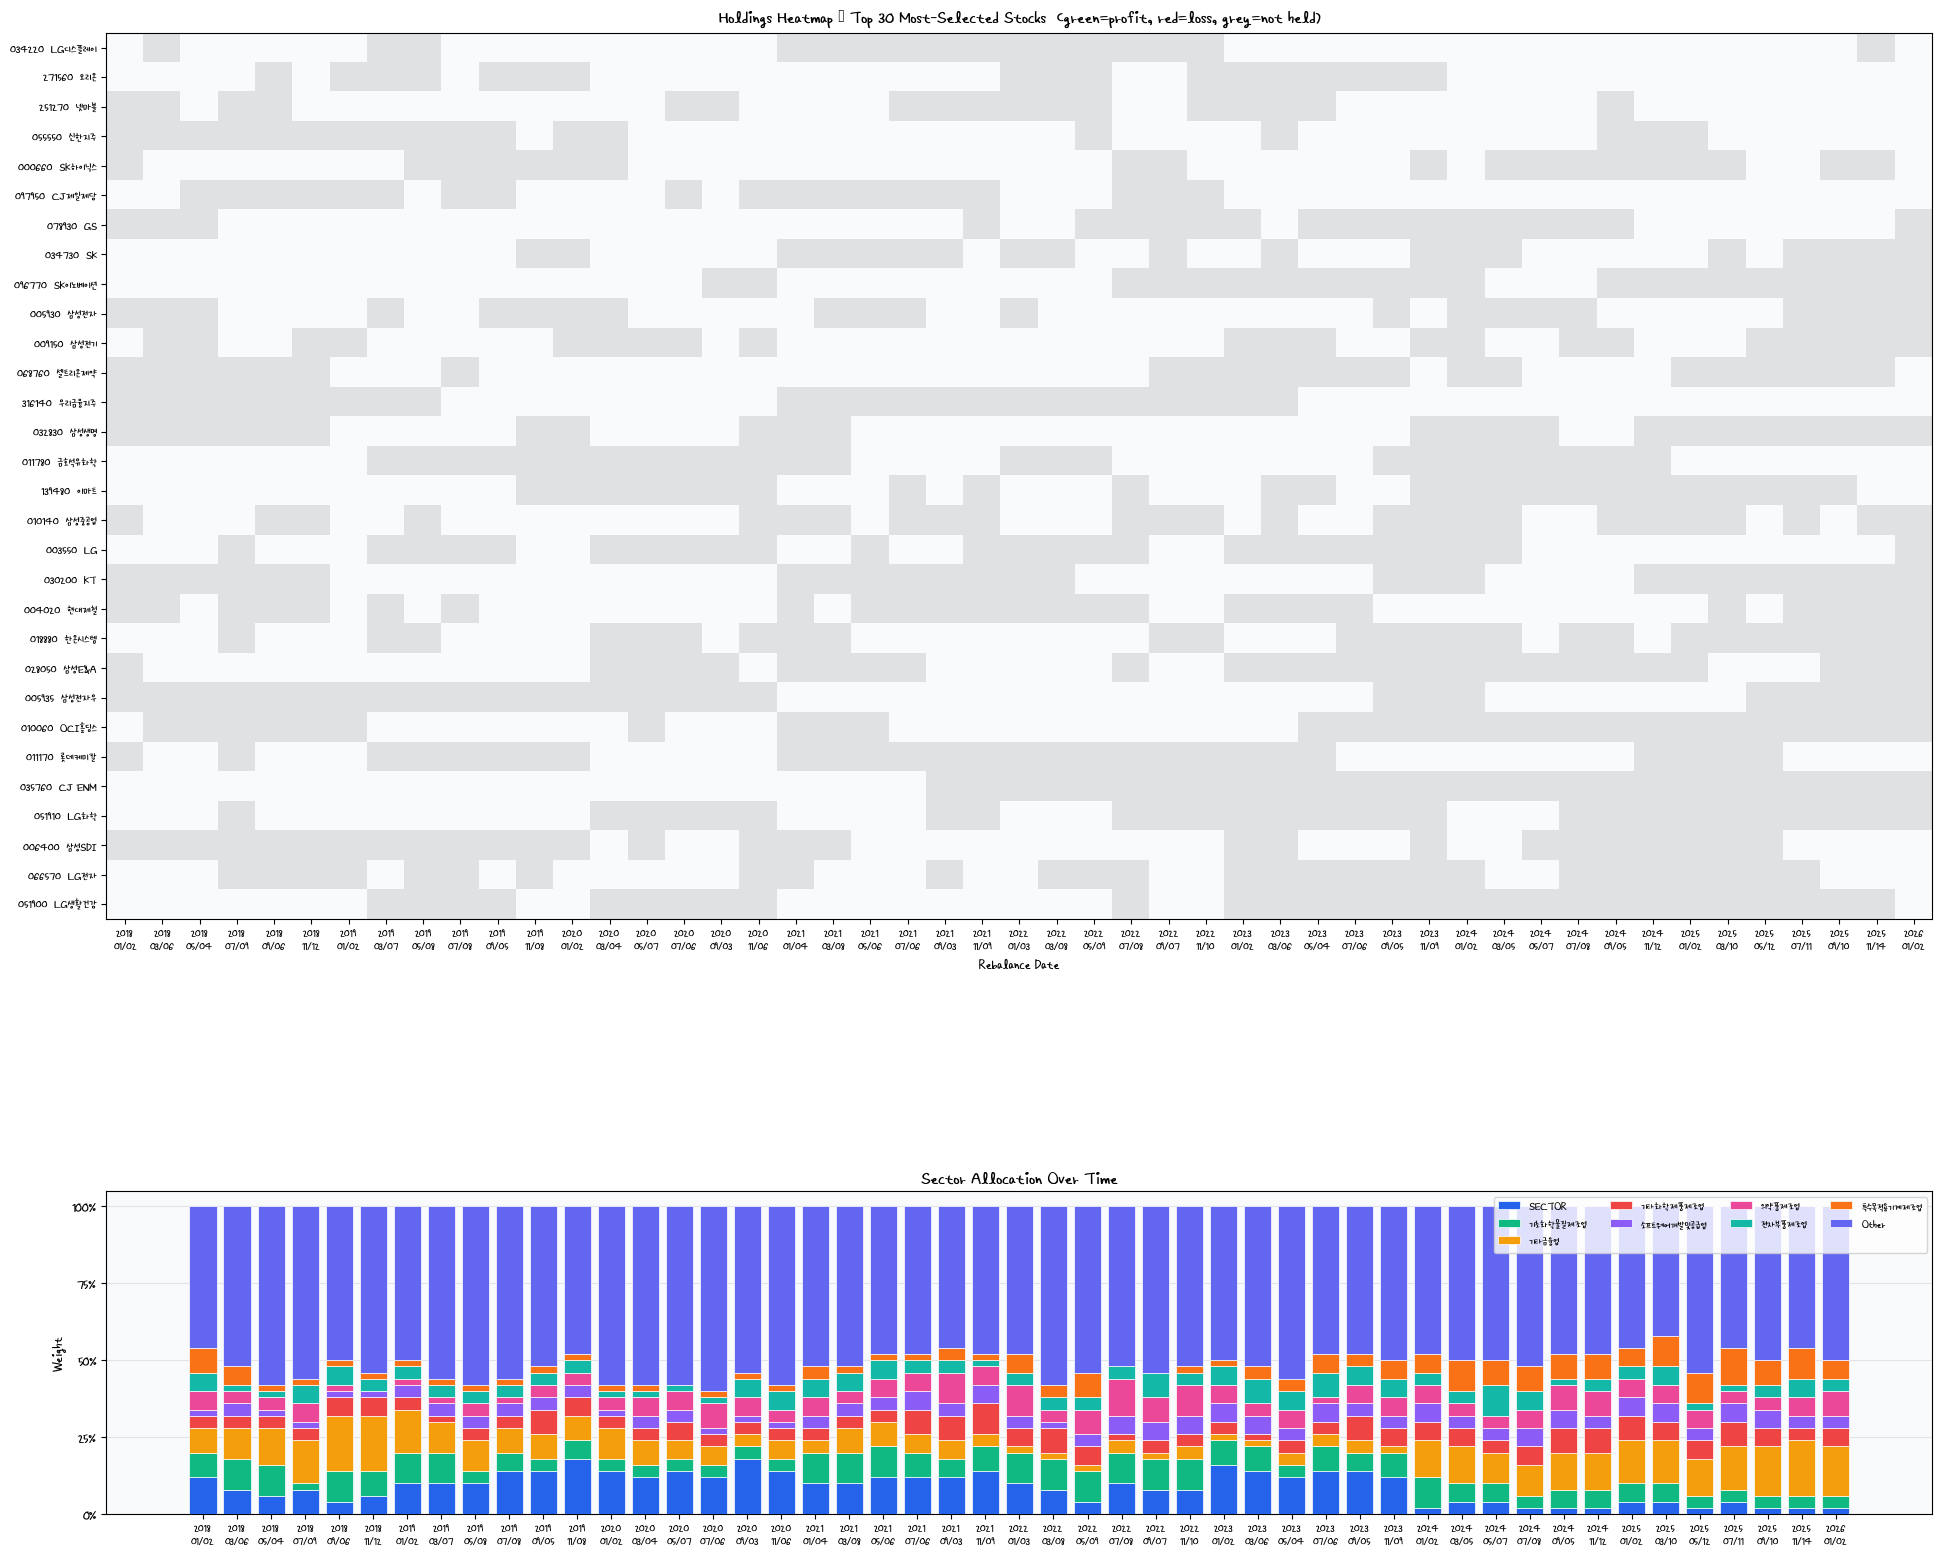

Source data for this figure (header and first rows):
date, test_year, stock_code, name, sector, closing_price, shares, invested_krw, buy_price, sell_price, sell_date, market_cap, score, score_rank, rank_pos, forward_return_42d_lag1_close
20180102, 2018, 001450, 현대해상, UNMAPPED_SECTOR, 46950, 42.0, 1971900, 45717, 37537, 20180307, 4197330000000, 0.5054, 1.433, 1.0, -0.1789
20180102, 2018, 005940, NH투자증권, UNMAPPED_SECTOR, 14000, 142.0, 1988000, 13946, 13995, 20180307, 3939724418000, 0.5054, 1.433, 2.0, 0.003548
20180102, 2018, 071050, 한국금융지주, UNMAPPED_SECTOR, 69000, 28.0, 1932000, 68687, 78092, 20180307, 3845093448000, 0.5054, 1.433, 3.0, 0.1369
20180102, 2018, 079440, 오렌지라이프, UNMAPPED_SECTOR, 52100, 38.0, 1979800, 52668, 49673, 20180307, 4272200000000, 0.5054, 1.433, 4.0, -0.05688
20180102, 2018, 086790, 하나금융지주, UNMAPPED_SECTOR, 50900, 39.0, 1985100, 51439, 46133, 20180307, 15066555855800, 0.5054, 1.433, 5.0, -0.1031
20180102, 2018, 105560, KB금융, UNMAPPED_SECTOR, 63100, 31.0, 1956100, 63096, 61488, 20180307, 26382837984700, 0.5054, 1.433, 6.0, -0.02549
20180102, 2018, 005490, POSCO홀딩스, 1차철강제조업, 339000, 5.0, 1695000, 357869, 347859, 20180307, 29556337065000, 0.5054, 1.155, 7.0, -0.02797
20180102, 2018, 047040, 대우건설, 건물건설업, 5890, 339.0, 1996710, 5958, 5336, 20180307, 2448017337820, 0.5057, 1.155, 8.0, -0.1044
20180102, 2018, 039030, 이오테크닉스, 특수목적용기계제조업, 105500, 18.0, 1899000, 103079, 82781, 20180313, 1295606043000, 0.5054, 1.101, 9.0, -0.1969
20180102, 2018, 004170, 신세계, 종합소매업, 290000, 6.0, 1740000, 287307, 330708, 20180307, 2855102490000, 0.5054, 1.095, 10.0, 0.1511
20180102, 2018, 139480, 이마트, 종합소매업, 262000, 7.0, 1834000, 260695, 293732, 20180307, 7303464578000, 0.5054, 1.095, 11.0, 0.1267
20180102, 2018, 011790, SKC, 기타화학제품제조업, 46500, 43.0, 1999500, 49005, 38553, 20180307, 1745356807500, 0.5054, 0.9164, 12.0, -0.2133
20180102, 2018, 051900, LG생활건강, 기타화학제품제조업, 1200000, 1.0, 1200000, 1188365, 1080393, 20180307, 18741836400000, 0.5054, 0.9164, 13.0, -0.09086
20180102, 2018, 006280, 녹십자, 의약품제조업, 227000, 8.0, 1816000, 226075, 209606, 20180307, 2652844126000, 0.5054, 0.9129, 14.0, -0.07285
20180102, 2018, 069620, 대웅제약, 의약품제조업, 170500, 11.0, 1875500, 169085, 176602, 20180307, 1975511037500, 0.5054, 0.9129, 15.0, 0.04446
20180102, 2018, 185750, 종근당, 의약품제조업, 140500, 14.0, 1967000, 91459, 89997, 20180420, 1321971525000, 0.5054, 0.9129, 16.0, -0.01598
20180102, 2018, 002790, 아모레퍼시픽홀딩스, 기타금융업, 146000, 13.0, 1898000, 142452, 127993, 20180307, 12038894280000, 0.5054, 0.8739, 17.0, -0.1015
20180102, 2018, 003550, LG, 기타금융업, 90800, 22.0, 1997600, 85223, 81243, 20180307, 15668187494800, 0.5054, 0.8739, 18.0, -0.04669
20180102, 2018, 034730, SK, 기타금융업, 283000, 7.0, 1981000, 280482, 294043, 20180307, 19911964051000, 0.5054, 0.8739, 19.0, 0.04835
20180102, 2018, 096770, SK이노베이션, 기타금융업, 206500, 9.0, 1858500, 199081, 199995, 20180307, 19094138966000, 0.5054, 0.8739, 20.0, 0.004589
20180102, 2018, 068270, 셀트리온, 기초의약물질및생물학적제제제조업, 225900, 8.0, 1807200, 198139, , , 27710345181600, 0.5054, 0.866, 21.0, 0.2015
20180102, 2018, 207940, 삼성바이오로직스, 기초의약물질및생물학적제제제조업, 389500, 5.0, 1947500, 568299, 651050, 20180307, 25771267500000, 0.5054, 0.866, 22.0, 0.1456
20180102, 2018, 006650, 대한유화, 기초화학물질제조업, 269000, 7.0, 1883000, 266534, 294064, 20180307, 1748500000000, 0.5054, 0.8018, 23.0, 0.1033
20180102, 2018, 010060, OCI홀딩스, 기초화학물질제조업, 136000, 14.0, 1904000, 115060, 122626, 20180307, 3243514456000, 0.5054, 0.8018, 24.0, 0.06576
20180102, 2018, 011780, 금호석유화학, 기초화학물질제조업, 103500, 19.0, 1966500, 102980, 88789, 20180307, 3153406018500, 0.5054, 0.8018, 25.0, -0.1378
20180102, 2018, 051910, LG화학, 기초화학물질제조업, 411000, 4.0, 1644000, 410057, 385432, 20180307, 29013452973000, 0.5054, 0.8018, 26.0, -0.06005
20180102, 2018, 010130, 고려아연, 1차비철금속제조업, 499500, 4.0, 1998000, 486687, 506159, 20180307, 9425565000000, 0.5054, 0.7071, 27.0, 0.04001
20180102, 2018, 017670, SK텔레콤, 전기통신업, 265500, 7.0, 1858500, 45165, 40011, 20180307, 21437986270500, 0.5054, 0.7071, 28.0, -0.1141
20180102, 2018, 018880, 한온시스템, 일반목적용기계제조업, 13500, 148.0, 1998000, 12736, 10779, 20180307, 7206300000000, 0.5054, 0.7071, 29.0, -0.1536
20180102, 2018, 084990, 헬릭스미스, 자연과학및공학연구개발업, 166300, 12.0, 1995600, 88322, 120326, 20180307, 2653526038000, 0.5054, 0.7071, 30.0, 0.3624
20180102, 2018, 066570, LG전자, 통신및방송장비제조업, 109500, 18.0, 1971000, 109309, 106838, 20180307, 17919435633000, 0.5054, 0.7071, 31.0, -0.02261
20180102, 2018, 120110, 코오롱인더, 화학섬유제조업, 87000, 22.0, 1914000, 88387, 67052, 20180307, 2218488342000, 0.5054, 0.7071, 32.0, -0.2414
20180102, 2018, 011200, HMM, 해상운송업, 5010, 399.0, 1998990, 4791, 4272, 20180323, 1562147193270, 0.5057, 0.7071, 33.0, -0.1084
20180102, 2018, 097950, CJ제일제당, 기타식품제조업, 371500, 5.0, 1857500, 371215, 322648, 20180307, 4895161882000, 0.5052, 0.5774, 34.0, -0.1308
20180102, 2018, 271560, 오리온, 기타식품제조업, 107000, 18.0, 1926000, 104081, 106589, 20180307, 4230084607000, 0.5052, 0.5774, 35.0, 0.0241
20180102, 2018, 009150, 삼성전기, 전자부품제조업, 101000, 19.0, 1919000, 99956, 91555, 20180307, 7544063296000, 0.5052, 0.5, 36.0, -0.08405
20180102, 2018, 020150, 롯데에너지머티리얼즈, 전자부품제조업, 38650, 51.0, 1971150, 37744, 34057, 20180307, 1777900000000, 0.5052, 0.5, 37.0, -0.09769
20180102, 2018, 034220, LG디스플레이, 전자부품제조업, 29850, 67.0, 1999950, 28451, 25531, 20180307, 10680798645000, 0.5052, 0.5, 38.0, -0.1026
20180102, 2018, 042670, HD현대인프라코어, 특수목적용기계제조업, 9080, 220.0, 1997600, 7722, 7433, 20180307, 1888617872040, 0.5052, 0.1799, 39.0, -0.03738
20180102, 2018, 056190, 에스에프에이, 특수목적용기계제조업, 37900, 52.0, 1970800, 37962, 35956, 20180307, 1360942004000, 0.5052, 0.1799, 40.0, -0.05285
20180102, 2018, 240810, 원익IPS, 특수목적용기계제조업, 32550, 61.0, 1985550, 33380, 35524, 20180307, 1343450341800, 0.5052, 0.1799, 41.0, 0.06424
20180102, 2018, 034230, 파라다이스, 유원지및기타오락관련서비스업, 22650, 88.0, 1993200, 22399, 19444, 20180307, 2059851520800, 0.5052, 0.0, 62.0, -0.1319
20180102, 2018, 035760, CJ ENM, 텔레비전방송업, 224800, 8.0, 1798400, 221901, 212315, 20180307, 1397248446400, 0.5054, 0.0, 63.0, -0.0432
20180102, 2018, 036460, 한국가스공사, 연료용가스제조및배관공급업, 44350, 45.0, 1995750, 43904, 48192, 20180307, 4094081550000, 0.5052, 0.0, 64.0, 0.09765
20180102, 2018, 046890, 서울반도체, 반도체제조업, 27350, 73.0, 1996550, 27360, 22754, 20180307, 1594652690000, 0.5052, 0.0, 65.0, -0.1684
20180102, 2018, 047050, 포스코인터내셔널, 상품중개업, 18750, 106.0, 1987500, 19499, 19296, 20180307, 2313284043750, 0.5052, 0.0, 66.0, -0.01042
20180102, 2018, 047810, 한국항공우주, 항공기,우주선및부품제조업, 48400, 41.0, 1984400, 48989, 47920, 20180307, 4717795178800, 0.5052, 0.0, 67.0, -0.02181
20180102, 2018, 130960, CJ E&M, 텔레비전방송업, 96100, 20.0, 1922000, 93867, 87259, 20180307, 3722153752900, 0.5054, 0.0, 73.0, -0.0704
20180102, 2018, 263750, 펄어비스, 소프트웨어개발및공급업, 249000, 8.0, 1992000, 48312, 46794, 20180307, 3004508700000, 0.5054, 0.0, 77.0, -0.03141
20180102, 2018, 267260, HD현대일렉트릭, 전동기,발전기및전기변환ㆍ공급ㆍ제어장치제조업, 115500, 17.0, 1963500, 50575, 306866, 20240826, 1178767936500, 0.5052, 0.0, 78.0, 5.068
20180306, 2018, 011070, LG이노텍, 전자부품제조업, 132500, 15.0, 1987500, 127167, 130687, 20180508, 3135891677500, 0.5057, 1.5, 1.0, 0.02768
20180306, 2018, 000810, 삼성화재, UNMAPPED_SECTOR, 278000, 7.0, 1946000, 276414, 271371, 20180508, 13170204686000, 0.5054, 1.412, 2.0, -0.01824
20180306, 2018, 088980, 맥쿼리인프라, UNMAPPED_SECTOR, 8490, 235.0, 1995150, 8464, 8861, 20180711, 2963386412640, 0.5054, 1.412, 3.0, 0.04693
20180306, 2018, 138930, BNK금융지주, UNMAPPED_SECTOR, 10650, 187.0, 1991550, 10455, 10258, 20180508, 3471210369900, 0.5054, 1.412, 4.0, -0.01889
20180306, 2018, 139130, iM금융지주, UNMAPPED_SECTOR, 12250, 163.0, 1996750, 12324, 11319, 20180508, 2072036454250, 0.5054, 1.412, 5.0, -0.0815
20180306, 2018, 096770, SK이노베이션, 기타금융업, 204500, 9.0, 1840500, 199995, 196633, 20180508, 18909207838000, 0.5054, 1.231, 6.0, -0.01681
20180306, 2018, 267250, HD현대, 기타금융업, 445000, 4.0, 1780000, 86459, 81971, 20180508, 7247544565000, 0.5054, 1.231, 7.0, -0.05191
20180306, 2018, 047040, 대우건설, 건물건설업, 5470, 365.0, 1996550, 5336, 6338, 20180508, 2273455829860, 0.5057, 1.155, 8.0, 0.1876
20180306, 2018, 095700, 제넥신, 자연과학및공학연구개발업, 91500, 21.0, 1921500, 62443, 71376, 20180508, 1841216436000, 0.5054, 1.155, 9.0, 0.1431
20180306, 2018, 004170, 신세계, 종합소매업, 338500, 5.0, 1692500, 330708, 401022, 20180508, 3332593768500, 0.5054, 1.095, 10.0, 0.2126
... 2,390 more rows
